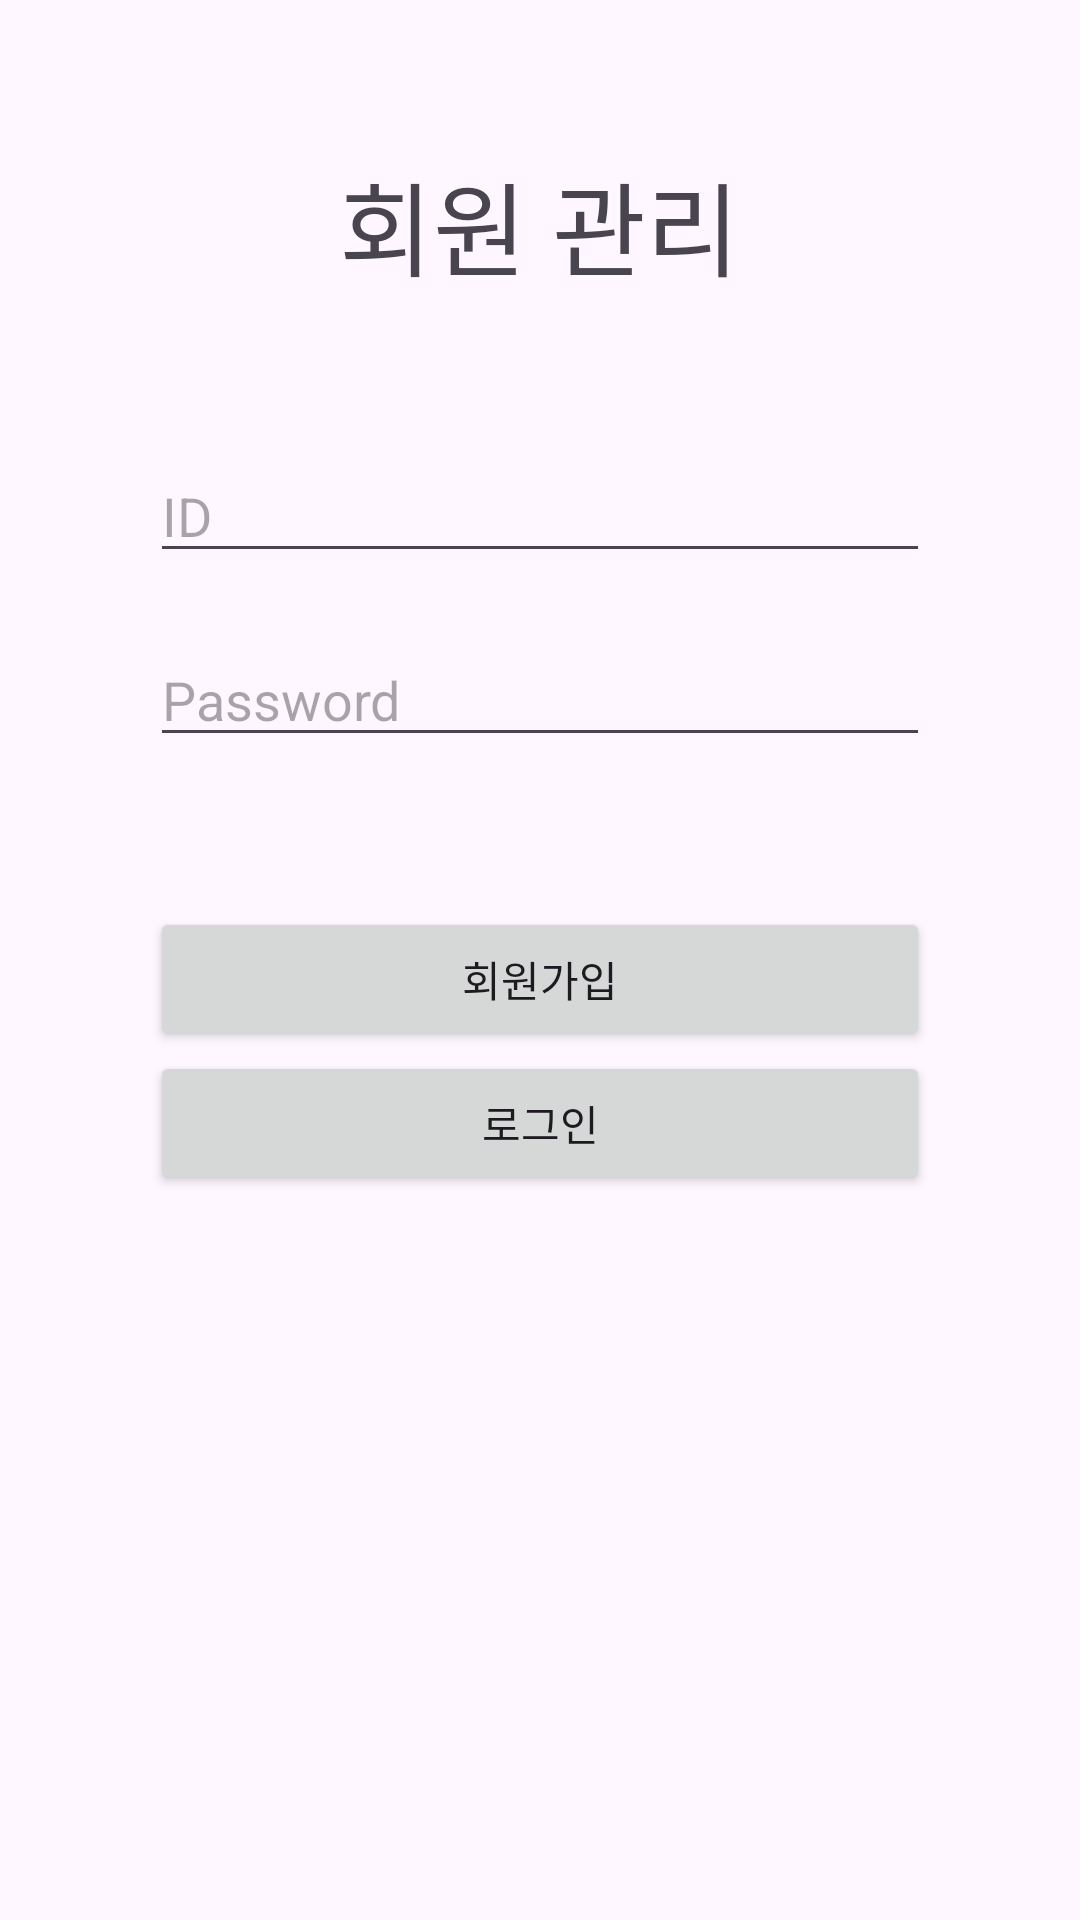

The Android layout XML behind this screen, and the referenced resources:
<!-- AndroidManifest.xml: application theme Theme.AndroidDH -->
<!-- res/layout/activity_main7.xml -->
<?xml version="1.0" encoding="utf-8"?>
<LinearLayout xmlns:android="http://schemas.android.com/apk/res/android"
    xmlns:app="http://schemas.android.com/apk/res-auto"
    xmlns:tools="http://schemas.android.com/tools"
    android:id="@+id/main"
    android:layout_width="match_parent"
    android:layout_height="match_parent"
    android:gravity="center_horizontal"
    android:orientation="vertical"
    android:padding="50dp"
    tools:context=".week7.Main7Activity">

    <TextView
        android:id="@+id/textView"
        android:layout_width="wrap_content"
        android:layout_height="wrap_content"
        android:gravity="center_horizontal"
        android:text="회원 관리"
        android:textSize="34sp" />

    <EditText
        android:id="@+id/editTextID7"
        android:layout_width="match_parent"
        android:layout_height="wrap_content"
        android:layout_marginTop="50dp"
        android:layout_marginBottom="20dp"
        android:ems="10"
        android:hint="ID"
        android:inputType="text" />

    <EditText
        android:id="@+id/editTextPassword7"
        android:layout_width="match_parent"
        android:layout_height="wrap_content"
        android:ems="10"
        android:hint="Password"
        android:inputType="textPassword" />

    <Button
        android:id="@+id/buttonRegister7"
        android:layout_width="match_parent"
        android:layout_height="wrap_content"
        android:layout_marginTop="50dp"
        android:onClick="onClickRegister"
        android:text="회원가입" />

    <Button
        android:id="@+id/buttonLogin7"
        android:layout_width="match_parent"
        android:layout_height="wrap_content"
        android:onClick="onCLickLogin"
        android:text="로그인" />
</LinearLayout>
<!-- resources referenced by this layout -->
<resources>
  <style name="Theme.AndroidDH" parent="Base.Theme.AndroidDH" />
  <style name="Base.Theme.AndroidDH" parent="Theme.Material3.DayNight.NoActionBar">
          
          
      </style>
</resources>
